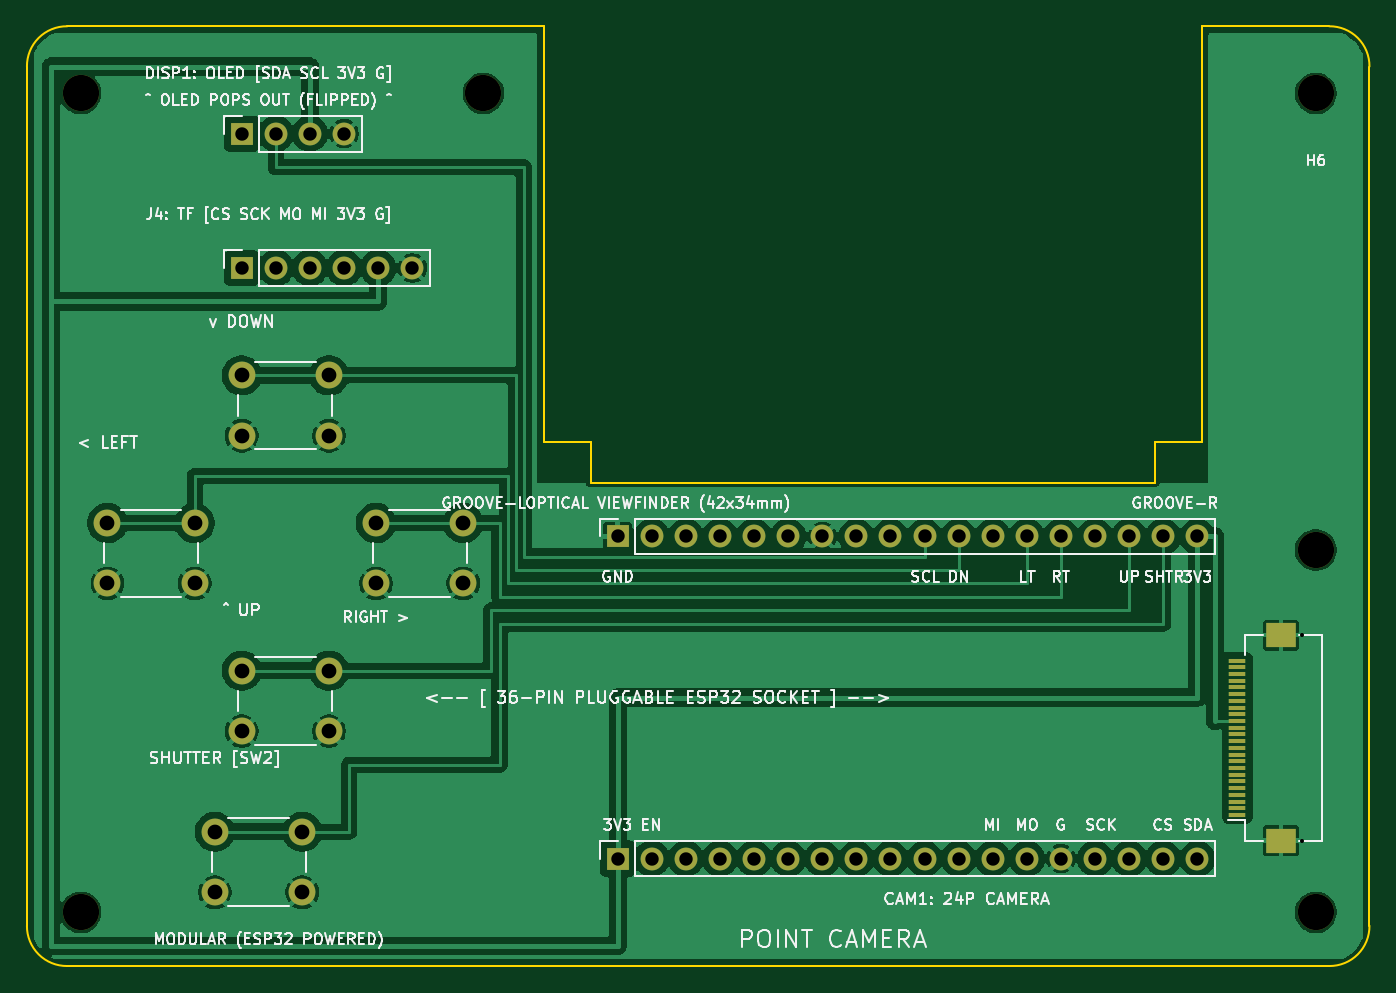
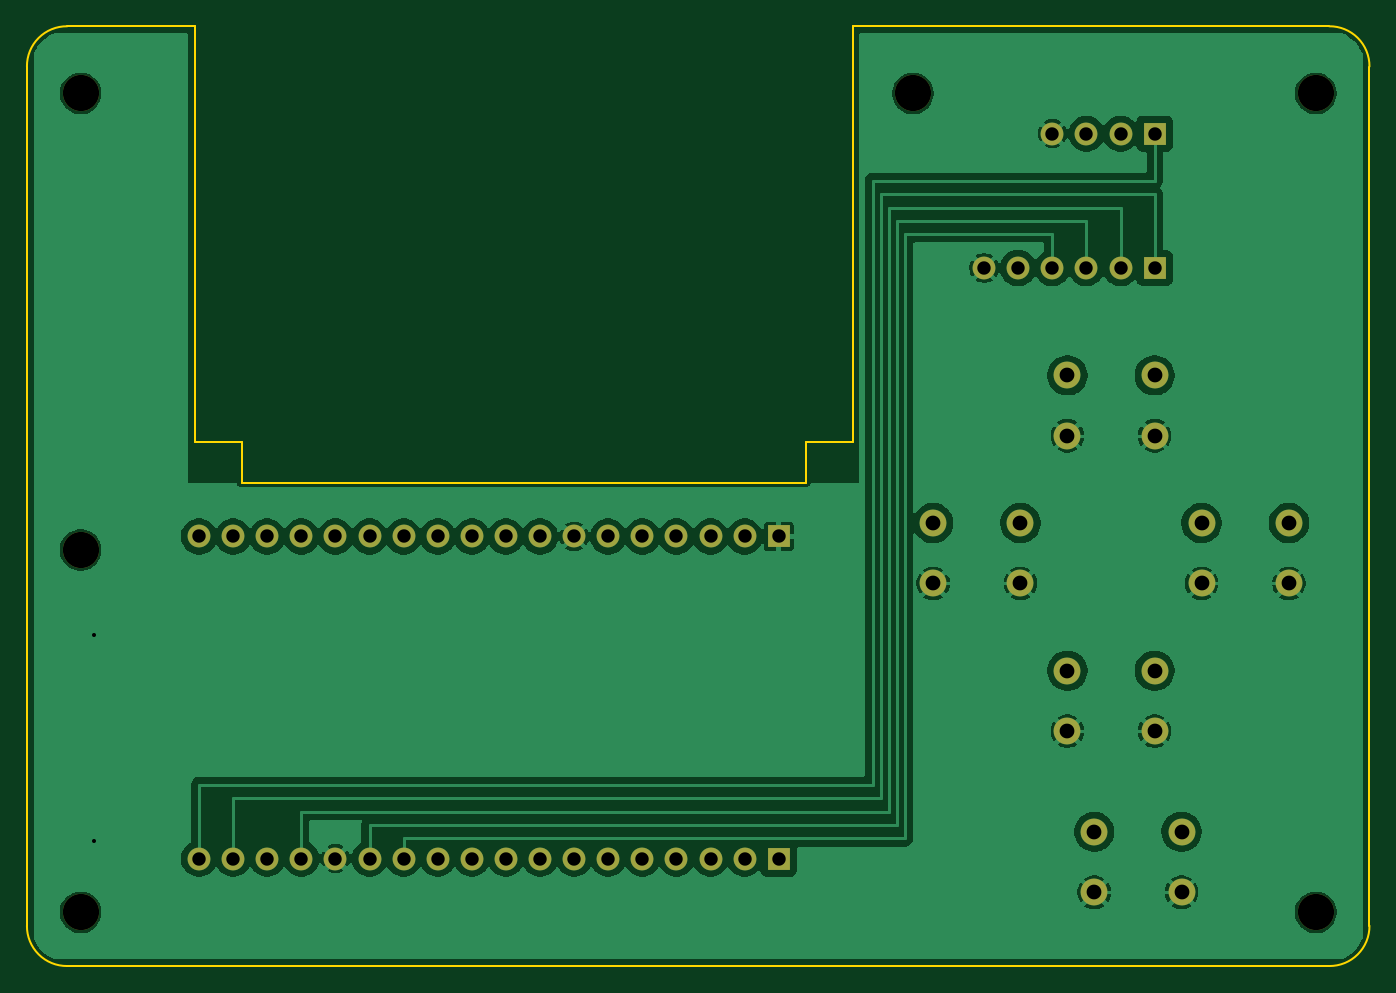
Circuit board: 10 layer files. Board 100.0 x 70.0 mm.
- bottom_copper: diy_camera-B_Cu.gbl (103378 bytes)
- bottom_mask: diy_camera-B_Mask.gbs (2789 bytes)
- paste: diy_camera-B_Paste.gbp (503 bytes)
- bottom_silk: diy_camera-B_Silkscreen.gbo (504 bytes)
- outline: diy_camera-Edge_Cuts.gm1 (1372 bytes)
- top_copper: diy_camera-F_Cu.gtl (119073 bytes)
- top_mask: diy_camera-F_Mask.gts (3530 bytes)
- paste: diy_camera-F_Paste.gtp (1244 bytes)
- top_silk: diy_camera-F_Silkscreen.gto (106888 bytes)
- drill: diy_camera.drl (1512 bytes)

=== bottom_copper: diy_camera-B_Cu.gbl (103378 bytes, source omitted) ===
=== bottom_mask: diy_camera-B_Mask.gbs ===
%TF.GenerationSoftware,KiCad,Pcbnew,10.0.6*%
%TF.CreationDate,2026-11-08T13:48:41+05:30*%
%TF.ProjectId,diy_camera,6469795f-6361-46d6-9572-612e6b696361,v21.0 - Clean 0 DRC with Slider Slots*%
%TF.SameCoordinates,Original*%
%TF.FileFunction,Soldermask,Bot*%
%TF.FilePolarity,Negative*%
%FSLAX46Y46*%
G04 Gerber Fmt 4.6, Leading zero omitted, Abs format (unit mm)*
G04 Created by KiCad (PCBNEW 10.0.6) date 2026-11-08 13:48:41*
%MOMM*%
%LPD*%
G01*
G04 APERTURE LIST*
%ADD10C,2.000000*%
%ADD11C,2.700000*%
%ADD12R,1.700000X1.700000*%
%ADD13C,1.700000*%
G04 APERTURE END LIST*
D10*
%TO.C,SW2*%
X14000000Y-60000000D03*
X20500000Y-60000000D03*
X14000000Y-64500000D03*
X20500000Y-64500000D03*
%TD*%
D11*
%TO.C,H2*%
X34000000Y-5000000D03*
%TD*%
%TO.C,H6*%
X96000000Y-5000000D03*
%TD*%
D10*
%TO.C,SW3*%
X16000000Y-48000000D03*
X22500000Y-48000000D03*
X16000000Y-52500000D03*
X22500000Y-52500000D03*
%TD*%
%TO.C,SW4*%
X16000000Y-26000000D03*
X22500000Y-26000000D03*
X16000000Y-30500000D03*
X22500000Y-30500000D03*
%TD*%
D12*
%TO.C,J4*%
X16000000Y-18000000D03*
D13*
X18540000Y-18000000D03*
X21080000Y-18000000D03*
X23620000Y-18000000D03*
X26160000Y-18000000D03*
X28700000Y-18000000D03*
%TD*%
D12*
%TO.C,J_ESP_BOT*%
X44000000Y-38000000D03*
D13*
X46540000Y-38000000D03*
X49080000Y-38000000D03*
X51620000Y-38000000D03*
X54160000Y-38000000D03*
X56700000Y-38000000D03*
X59240000Y-38000000D03*
X61780000Y-38000000D03*
X64320000Y-38000000D03*
X66860000Y-38000000D03*
X69400000Y-38000000D03*
X71940000Y-38000000D03*
X74480000Y-38000000D03*
X77020000Y-38000000D03*
X79560000Y-38000000D03*
X82100000Y-38000000D03*
X84640000Y-38000000D03*
X87180000Y-38000000D03*
%TD*%
D12*
%TO.C,J_ESP_TOP*%
X44000000Y-62000000D03*
D13*
X46540000Y-62000000D03*
X49080000Y-62000000D03*
X51620000Y-62000000D03*
X54160000Y-62000000D03*
X56700000Y-62000000D03*
X59240000Y-62000000D03*
X61780000Y-62000000D03*
X64320000Y-62000000D03*
X66860000Y-62000000D03*
X69400000Y-62000000D03*
X71940000Y-62000000D03*
X74480000Y-62000000D03*
X77020000Y-62000000D03*
X79560000Y-62000000D03*
X82100000Y-62000000D03*
X84640000Y-62000000D03*
X87180000Y-62000000D03*
%TD*%
D10*
%TO.C,SW6*%
X26000000Y-37000000D03*
X32500000Y-37000000D03*
X26000000Y-41500000D03*
X32500000Y-41500000D03*
%TD*%
D11*
%TO.C,H3*%
X4000000Y-66000000D03*
%TD*%
D12*
%TO.C,DISP1*%
X16000000Y-8000000D03*
D13*
X18540000Y-8000000D03*
X21080000Y-8000000D03*
X23620000Y-8000000D03*
%TD*%
D11*
%TO.C,H4*%
X96000000Y-66000000D03*
%TD*%
D10*
%TO.C,SW5*%
X6000000Y-37000000D03*
X12500000Y-37000000D03*
X6000000Y-41500000D03*
X12500000Y-41500000D03*
%TD*%
D11*
%TO.C,H1*%
X4000000Y-5000000D03*
%TD*%
%TO.C,H5*%
X96000000Y-39000000D03*
%TD*%
M02*

=== paste: diy_camera-B_Paste.gbp ===
%TF.GenerationSoftware,KiCad,Pcbnew,10.0.6*%
%TF.CreationDate,2026-11-08T13:48:41+05:30*%
%TF.ProjectId,diy_camera,6469795f-6361-46d6-9572-612e6b696361,v21.0 - Clean 0 DRC with Slider Slots*%
%TF.SameCoordinates,Original*%
%TF.FileFunction,Paste,Bot*%
%TF.FilePolarity,Positive*%
%FSLAX46Y46*%
G04 Gerber Fmt 4.6, Leading zero omitted, Abs format (unit mm)*
G04 Created by KiCad (PCBNEW 10.0.6) date 2026-11-08 13:48:41*
%MOMM*%
%LPD*%
G01*
G04 APERTURE LIST*
G04 APERTURE END LIST*
M02*

=== bottom_silk: diy_camera-B_Silkscreen.gbo ===
%TF.GenerationSoftware,KiCad,Pcbnew,10.0.6*%
%TF.CreationDate,2026-11-08T13:48:41+05:30*%
%TF.ProjectId,diy_camera,6469795f-6361-46d6-9572-612e6b696361,v21.0 - Clean 0 DRC with Slider Slots*%
%TF.SameCoordinates,Original*%
%TF.FileFunction,Legend,Bot*%
%TF.FilePolarity,Positive*%
%FSLAX46Y46*%
G04 Gerber Fmt 4.6, Leading zero omitted, Abs format (unit mm)*
G04 Created by KiCad (PCBNEW 10.0.6) date 2026-11-08 13:48:41*
%MOMM*%
%LPD*%
G01*
G04 APERTURE LIST*
G04 APERTURE END LIST*
M02*

=== outline: diy_camera-Edge_Cuts.gm1 ===
%TF.GenerationSoftware,KiCad,Pcbnew,10.0.6*%
%TF.CreationDate,2026-11-08T13:48:41+05:30*%
%TF.ProjectId,diy_camera,6469795f-6361-46d6-9572-612e6b696361,v21.0 - Clean 0 DRC with Slider Slots*%
%TF.SameCoordinates,Original*%
%TF.FileFunction,Profile,NP*%
%FSLAX46Y46*%
G04 Gerber Fmt 4.6, Leading zero omitted, Abs format (unit mm)*
G04 Created by KiCad (PCBNEW 10.0.6) date 2026-11-08 13:48:41*
%MOMM*%
%LPD*%
G01*
G04 APERTURE LIST*
%TA.AperFunction,Profile*%
%ADD10C,0.150000*%
%TD*%
G04 APERTURE END LIST*
D10*
X0Y-3000000D02*
G75*
G02*
X3000000Y0I2970710J29290D01*
G01*
X0Y-67000000D02*
X0Y-3000000D01*
X3000000Y0D02*
X38500000Y0D01*
X3000000Y-70000000D02*
G75*
G02*
X0Y-67000000I-29290J2970710D01*
G01*
X38500000Y0D02*
X38500000Y-31000000D01*
X38500000Y-31000000D02*
X42000000Y-31000000D01*
X42000000Y-31000000D02*
X42000000Y-34000000D01*
X42000000Y-34000000D02*
X84000000Y-34000000D01*
X84000000Y-31000000D02*
X87500000Y-31000000D01*
X84000000Y-34000000D02*
X84000000Y-31000000D01*
X87500000Y0D02*
X97000000Y0D01*
X87500000Y-31000000D02*
X87500000Y0D01*
X97000000Y0D02*
G75*
G02*
X100000000Y-3000000I29300J-2970700D01*
G01*
X97000000Y-70000000D02*
X3000000Y-70000000D01*
X100000000Y-3000000D02*
X100000000Y-67000000D01*
X100000000Y-67000000D02*
G75*
G02*
X97000000Y-70000000I-2970700J-29300D01*
G01*
M02*

=== top_copper: diy_camera-F_Cu.gtl (119073 bytes, source omitted) ===
=== top_mask: diy_camera-F_Mask.gts ===
%TF.GenerationSoftware,KiCad,Pcbnew,10.0.6*%
%TF.CreationDate,2026-11-08T13:48:41+05:30*%
%TF.ProjectId,diy_camera,6469795f-6361-46d6-9572-612e6b696361,v21.0 - Clean 0 DRC with Slider Slots*%
%TF.SameCoordinates,Original*%
%TF.FileFunction,Soldermask,Top*%
%TF.FilePolarity,Negative*%
%FSLAX46Y46*%
G04 Gerber Fmt 4.6, Leading zero omitted, Abs format (unit mm)*
G04 Created by KiCad (PCBNEW 10.0.6) date 2026-11-08 13:48:41*
%MOMM*%
%LPD*%
G01*
G04 APERTURE LIST*
%ADD10C,2.000000*%
%ADD11C,2.700000*%
%ADD12R,1.300000X0.300000*%
%ADD13R,2.200000X1.800000*%
%ADD14R,1.700000X1.700000*%
%ADD15C,1.700000*%
G04 APERTURE END LIST*
D10*
%TO.C,SW2*%
X14000000Y-60000000D03*
X20500000Y-60000000D03*
X14000000Y-64500000D03*
X20500000Y-64500000D03*
%TD*%
D11*
%TO.C,H2*%
X34000000Y-5000000D03*
%TD*%
%TO.C,H6*%
X96000000Y-5000000D03*
%TD*%
D10*
%TO.C,SW3*%
X16000000Y-48000000D03*
X22500000Y-48000000D03*
X16000000Y-52500000D03*
X22500000Y-52500000D03*
%TD*%
%TO.C,SW4*%
X16000000Y-26000000D03*
X22500000Y-26000000D03*
X16000000Y-30500000D03*
X22500000Y-30500000D03*
%TD*%
D12*
%TO.C,CAM1*%
X90150000Y-58750000D03*
X90150000Y-58250000D03*
X90150000Y-57750000D03*
X90150000Y-57250000D03*
X90150000Y-56750000D03*
X90150000Y-56250000D03*
X90150000Y-55750000D03*
X90150000Y-55250000D03*
X90150000Y-54750000D03*
X90150000Y-54250000D03*
X90150000Y-53750000D03*
X90150000Y-53250000D03*
X90150000Y-52750000D03*
X90150000Y-52250000D03*
X90150000Y-51750000D03*
X90150000Y-51250000D03*
X90150000Y-50750000D03*
X90150000Y-50250000D03*
X90150000Y-49750000D03*
X90150000Y-49250000D03*
X90150000Y-48750000D03*
X90150000Y-48250000D03*
X90150000Y-47750000D03*
X90150000Y-47250000D03*
D13*
X93400000Y-60650000D03*
X93400000Y-45350000D03*
%TD*%
D14*
%TO.C,J4*%
X16000000Y-18000000D03*
D15*
X18540000Y-18000000D03*
X21080000Y-18000000D03*
X23620000Y-18000000D03*
X26160000Y-18000000D03*
X28700000Y-18000000D03*
%TD*%
D14*
%TO.C,J_ESP_BOT*%
X44000000Y-38000000D03*
D15*
X46540000Y-38000000D03*
X49080000Y-38000000D03*
X51620000Y-38000000D03*
X54160000Y-38000000D03*
X56700000Y-38000000D03*
X59240000Y-38000000D03*
X61780000Y-38000000D03*
X64320000Y-38000000D03*
X66860000Y-38000000D03*
X69400000Y-38000000D03*
X71940000Y-38000000D03*
X74480000Y-38000000D03*
X77020000Y-38000000D03*
X79560000Y-38000000D03*
X82100000Y-38000000D03*
X84640000Y-38000000D03*
X87180000Y-38000000D03*
%TD*%
D14*
%TO.C,J_ESP_TOP*%
X44000000Y-62000000D03*
D15*
X46540000Y-62000000D03*
X49080000Y-62000000D03*
X51620000Y-62000000D03*
X54160000Y-62000000D03*
X56700000Y-62000000D03*
X59240000Y-62000000D03*
X61780000Y-62000000D03*
X64320000Y-62000000D03*
X66860000Y-62000000D03*
X69400000Y-62000000D03*
X71940000Y-62000000D03*
X74480000Y-62000000D03*
X77020000Y-62000000D03*
X79560000Y-62000000D03*
X82100000Y-62000000D03*
X84640000Y-62000000D03*
X87180000Y-62000000D03*
%TD*%
D10*
%TO.C,SW6*%
X26000000Y-37000000D03*
X32500000Y-37000000D03*
X26000000Y-41500000D03*
X32500000Y-41500000D03*
%TD*%
D11*
%TO.C,H3*%
X4000000Y-66000000D03*
%TD*%
D14*
%TO.C,DISP1*%
X16000000Y-8000000D03*
D15*
X18540000Y-8000000D03*
X21080000Y-8000000D03*
X23620000Y-8000000D03*
%TD*%
D11*
%TO.C,H4*%
X96000000Y-66000000D03*
%TD*%
D10*
%TO.C,SW5*%
X6000000Y-37000000D03*
X12500000Y-37000000D03*
X6000000Y-41500000D03*
X12500000Y-41500000D03*
%TD*%
D11*
%TO.C,H1*%
X4000000Y-5000000D03*
%TD*%
%TO.C,H5*%
X96000000Y-39000000D03*
%TD*%
M02*

=== paste: diy_camera-F_Paste.gtp ===
%TF.GenerationSoftware,KiCad,Pcbnew,10.0.6*%
%TF.CreationDate,2026-11-08T13:48:41+05:30*%
%TF.ProjectId,diy_camera,6469795f-6361-46d6-9572-612e6b696361,v21.0 - Clean 0 DRC with Slider Slots*%
%TF.SameCoordinates,Original*%
%TF.FileFunction,Paste,Top*%
%TF.FilePolarity,Positive*%
%FSLAX46Y46*%
G04 Gerber Fmt 4.6, Leading zero omitted, Abs format (unit mm)*
G04 Created by KiCad (PCBNEW 10.0.6) date 2026-11-08 13:48:41*
%MOMM*%
%LPD*%
G01*
G04 APERTURE LIST*
%ADD10R,1.300000X0.300000*%
%ADD11R,2.200000X1.800000*%
G04 APERTURE END LIST*
D10*
%TO.C,CAM1*%
X90150000Y-58750000D03*
X90150000Y-58250000D03*
X90150000Y-57750000D03*
X90150000Y-57250000D03*
X90150000Y-56750000D03*
X90150000Y-56250000D03*
X90150000Y-55750000D03*
X90150000Y-55250000D03*
X90150000Y-54750000D03*
X90150000Y-54250000D03*
X90150000Y-53750000D03*
X90150000Y-53250000D03*
X90150000Y-52750000D03*
X90150000Y-52250000D03*
X90150000Y-51750000D03*
X90150000Y-51250000D03*
X90150000Y-50750000D03*
X90150000Y-50250000D03*
X90150000Y-49750000D03*
X90150000Y-49250000D03*
X90150000Y-48750000D03*
X90150000Y-48250000D03*
X90150000Y-47750000D03*
X90150000Y-47250000D03*
D11*
X93400000Y-60650000D03*
X93400000Y-45350000D03*
%TD*%
M02*

=== top_silk: diy_camera-F_Silkscreen.gto (106888 bytes, source omitted) ===
=== drill: diy_camera.drl ===
M48
; DRILL file KiCad 10.0.6 date 2026-11-08T13:48:41
; FORMAT={-:-/ absolute / metric / decimal}
; #@! TF.CreationDate,2026-11-08T13:48:41+05:30
; #@! TF.GenerationSoftware,Kicad,Pcbnew,10.0.6
; #@! TF.FileFunction,MixedPlating,1,2
FMAT,2
METRIC
; #@! TA.AperFunction,Plated,PTH,ViaDrill
T1C0.300
; #@! TA.AperFunction,Plated,PTH,ComponentDrill
T2C1.000
; #@! TA.AperFunction,Plated,PTH,ComponentDrill
T3C1.100
; #@! TA.AperFunction,NonPlated,NPTH,ComponentDrill
T4C2.700
%
G90
G05
T1
X95.0Y-45.35
X95.0Y-60.65
T2
X16.0Y-8.0
X16.0Y-18.0
X18.54Y-8.0
X18.54Y-18.0
X21.08Y-8.0
X21.08Y-18.0
X23.62Y-8.0
X23.62Y-18.0
X26.16Y-18.0
X28.7Y-18.0
X44.0Y-38.0
X44.0Y-62.0
X46.54Y-38.0
X46.54Y-62.0
X49.08Y-38.0
X49.08Y-62.0
X51.62Y-38.0
X51.62Y-62.0
X54.16Y-38.0
X54.16Y-62.0
X56.7Y-38.0
X56.7Y-62.0
X59.24Y-38.0
X59.24Y-62.0
X61.78Y-38.0
X61.78Y-62.0
X64.32Y-38.0
X64.32Y-62.0
X66.86Y-38.0
X66.86Y-62.0
X69.4Y-38.0
X69.4Y-62.0
X71.94Y-38.0
X71.94Y-62.0
X74.48Y-38.0
X74.48Y-62.0
X77.02Y-38.0
X77.02Y-62.0
X79.56Y-38.0
X79.56Y-62.0
X82.1Y-38.0
X82.1Y-62.0
X84.64Y-38.0
X84.64Y-62.0
X87.18Y-38.0
X87.18Y-62.0
T3
X6.0Y-37.0
X6.0Y-41.5
X12.5Y-37.0
X12.5Y-41.5
X14.0Y-60.0
X14.0Y-64.5
X16.0Y-26.0
X16.0Y-30.5
X16.0Y-48.0
X16.0Y-52.5
X20.5Y-60.0
X20.5Y-64.5
X22.5Y-26.0
X22.5Y-30.5
X22.5Y-48.0
X22.5Y-52.5
X26.0Y-37.0
X26.0Y-41.5
X32.5Y-37.0
X32.5Y-41.5
T4
X4.0Y-5.0
X4.0Y-66.0
X34.0Y-5.0
X96.0Y-5.0
X96.0Y-39.0
X96.0Y-66.0
M30
